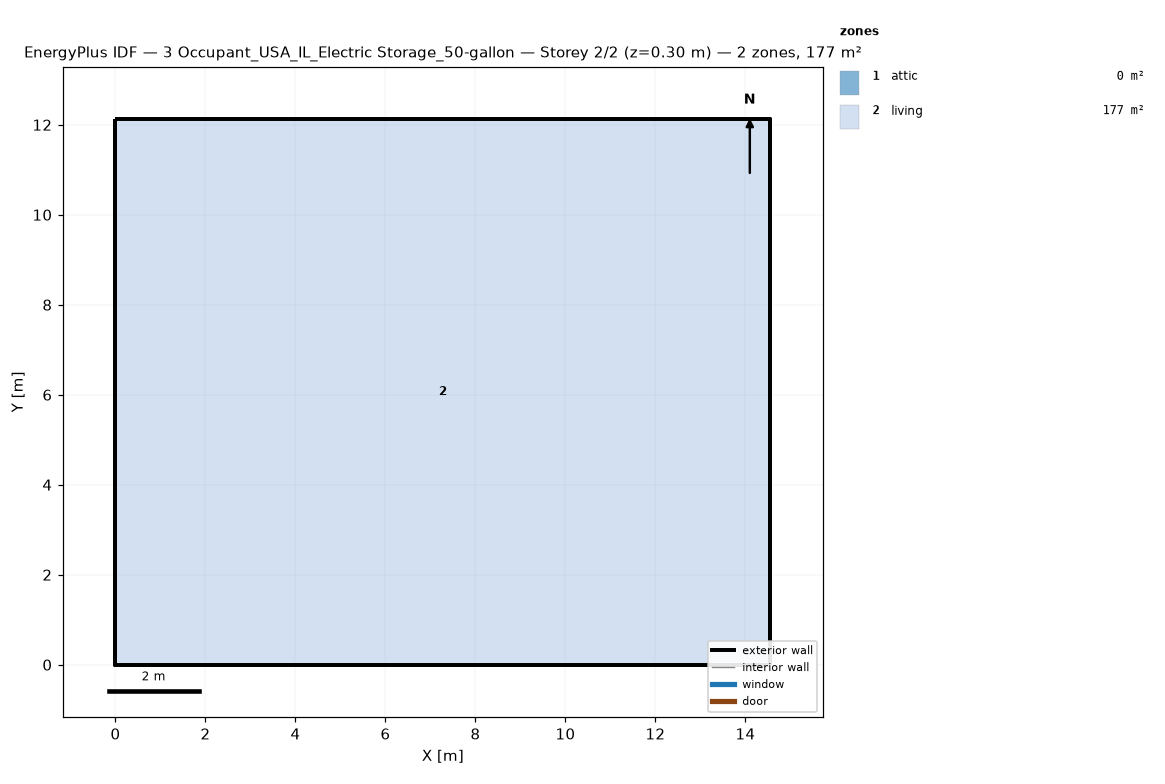
=== STOREY PLAN SPEC (per zone: floor XY polygon, exterior-wall plan segments, windows/doors) ===
zone 1: attic  (0.0 m²)
  exterior wall: (14.55, 0.00) – (14.55, 12.13) – (14.55, 6.06)  [18.2 m]
  exterior wall: (0.00, 12.13) – (0.00, 0.00) – (0.00, 6.06)  [18.2 m]
zone 2: living  (176.5 m²)
  floor: (0.00, 0.00) (0.00, 12.13) (14.55, 12.13) (14.55, 0.00)
  exterior wall: (0.00, 0.00) – (14.55, 0.00)  [14.6 m]
  exterior wall: (14.55, 0.00) – (14.55, 12.13)  [12.1 m]
  exterior wall: (14.55, 12.13) – (0.00, 12.13)  [14.6 m]
  exterior wall: (0.00, 12.13) – (0.00, 0.00)  [12.1 m]

=== DERIVED (storey summary) ===
Building: 3 Occupant_USA_IL_Electric Storage_50-gallon
Storey: 2 of 2  (floor level z = 0.30 m)
Storey gross floor area: 176.5 m²
Zones on this storey: 2
  - attic: floor 0.0 m²; exterior wall 36.4 m (24.5 m²); WWR 0.0%
  - living: floor 176.5 m²; exterior wall 53.4 m (146.4 m²); WWR 0.0%
Zone adjacency: (none detected)